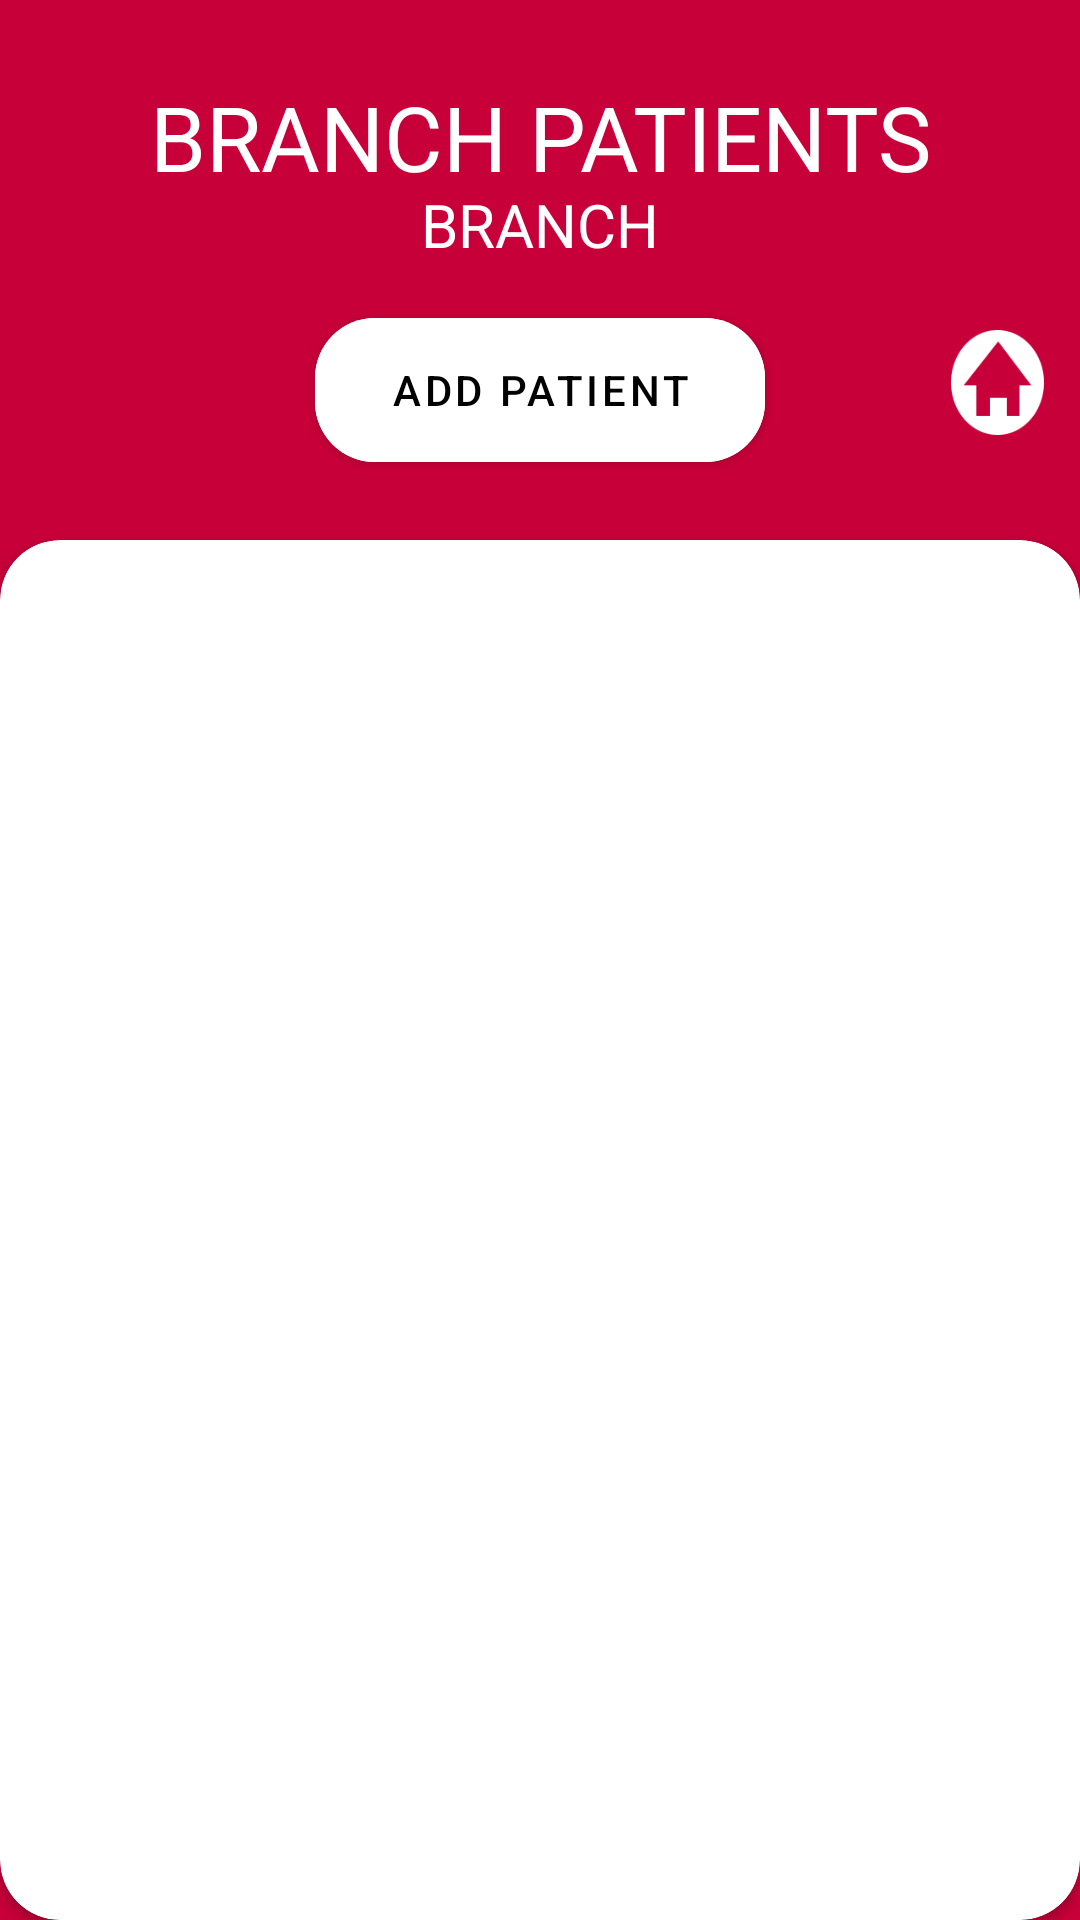

The Android layout XML behind this screen, and the referenced resources:
<!-- AndroidManifest.xml: application theme AppTheme -->
<!-- res/layout/activity_branch_patient.xml -->
<?xml version="1.0" encoding="utf-8"?>
<RelativeLayout xmlns:android="http://schemas.android.com/apk/res/android"
    xmlns:app="http://schemas.android.com/apk/res-auto"
    xmlns:tools="http://schemas.android.com/tools"
    android:layout_width="match_parent"
    android:layout_height="match_parent"
    tools:context=".BranchPatientActivity"
    android:background="@color/pink">


    <TextView
        android:layout_width="match_parent"
        android:layout_height="51dp"
        android:gravity="center"
        android:text="BRANCH PATIENTS"
        android:textSize="30sp"
        android:textColor="#ffffff"
        android:layout_marginTop="20dp"/>

    <TextView
        android:id="@+id/user_branch_txt"
        android:layout_width="match_parent"
        android:layout_height="50dp"
        android:gravity="center"
        android:text="BRANCH"
        android:layout_marginTop="50dp"
        android:textColor="#ffffff"
        android:textSize="20sp" />

    <com.google.android.material.button.MaterialButton
        android:id="@+id/addPnt_button"
        android:layout_width="150dp"
        android:layout_height="60dp"
        android:layout_centerHorizontal="true"
        android:textColor="#000000"
        app:cornerRadius="20dp"
        android:backgroundTint="#ffffff"
        android:text="Add Patient"
        android:layout_below="@+id/user_branch_txt"/>

    <androidx.appcompat.widget.AppCompatImageButton
        android:layout_width="60dp"
        android:layout_height="55dp"
        android:layout_below="@+id/user_branch_txt"
        android:layout_marginStart="50dp"
        android:layout_toRightOf="@+id/addPnt_button"
        android:backgroundTint="@color/pink"
        android:src="@drawable/home_symbol_onred"
        android:scaleType="fitXY"/>

    <androidx.cardview.widget.CardView
        android:layout_width="match_parent"
        android:layout_height="match_parent"
        android:layout_marginTop="180dp"
        android:padding="10dp"
        app:cardCornerRadius="20dp">

        <RelativeLayout
            android:layout_width="match_parent"
            android:layout_height="match_parent">

        <ProgressBar
            android:id="@+id/progress_circular"
            android:layout_width="wrap_content"
            android:layout_height="wrap_content"
            android:layout_centerInParent="true" />

            <androidx.recyclerview.widget.RecyclerView
                android:id="@+id/branchPatientRecyclerView"
                android:layout_width="match_parent"
                android:layout_height="match_parent"
                android:layout_margin="20dp">
            </androidx.recyclerview.widget.RecyclerView>
        </RelativeLayout>
    </androidx.cardview.widget.CardView>
</RelativeLayout>
<!-- resources referenced by this layout -->
<resources>
  <color name="pink">#c70039</color>
  <!-- drawable home_symbol_onred: png bitmap (drawable-v24, 2526 bytes) -->
  <style name="AppTheme" parent="Theme.MaterialComponents.Light.NoActionBar">
          
          <item name="colorPrimary">@color/colorPrimary</item>
          <item name="colorPrimaryDark">@color/colorPrimaryDark</item>
          <item name="colorAccent">@color/colorAccent</item>
      </style>
  <color name="colorPrimary">#008507</color>
  <color name="colorPrimaryDark">#00574B</color>
  <color name="colorAccent">#D81B60</color>
</resources>
